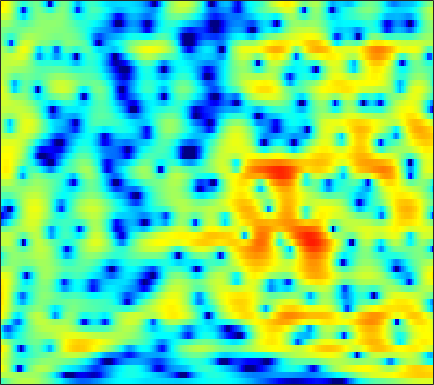

Data behind this chart, as committed beside it:
-3.0145, -2.2587, -1.3575, -0.56585, -0.044531, 0.55, 1.0535, 1.3722, 1.7037, 1.9467, 2.1044, 2.1673, 2.1811, 2.1213, 2.0171, 1.815, 1.5439, 1.3033, 0.90831, 0.4473, -0.080151, -0.52422, -1.1798, -1.8893
2.2, 2.147, 2.04, 1.903, 1.782, 1.604, 1.431, 1.316, 1.202, 1.143, 1.134, 1.154, 1.198, 1.236, 1.238, 1.185, 1.048, 0.8733, 0.5292, 0.04585, -0.5928, -1.183, -2.138, -3.301
4.952, 4.24, 3.086, 1.631, 0.2777, -1.998, -5.24, -8.789, -17.38, -16.4, -8.81, -5.723, -2.982, -1.156, -0.152, 0.8423, 1.503, 1.824, 2.051, 2.071, 1.899, 1.65, 1.169, 0.5279
3.854, 3.223, 2.286, 1.256, 0.4366, -0.6477, -1.645, -2.271, -2.859, -3.092, -2.991, -2.742, -2.272, -1.758, -1.364, -0.8702, -0.4462, -0.1872, 0.1126, 0.328, 0.4677, 0.5271, 0.5306, 0.4794
4.538, 3.843, 2.799, 1.649, 0.7084, -0.5893, -1.891, -2.809, -3.824, -4.455, -4.64, -4.489, -4.018, -3.421, -2.946, -2.375, -1.917, -1.642, -1.367, -1.17, -0.9791, -0.8246, -0.5901, -0.2779
6.098, 5.261, 3.982, 2.472, 1.143, -0.9625, -3.679, -6.358, -11.51, -18.51, -13.41, -9.408, -6.069, -3.999, -2.949, -2.039, -1.62, -1.624, -2.081, -3.091, -4.721, -6.367, -8.479, -8.035
3.046, 2.224, 1.171, 0.157, -0.5419, -1.407, -2.163, -2.619, -3.037, -3.137, -2.919, -2.587, -2.017, -1.46, -1.107, -0.7801, -0.6509, -0.6985, -0.9722, -1.518, -2.243, -2.813, -3.296, -3.041
-3.571, -5.294, -7.362, -8.413, -8.316, -7.408, -6.266, -5.438, -4.443, -3.586, -2.803, -2.259, -1.578, -0.9455, -0.5135, -0.03572, 0.3301, 0.5487, 0.7749, 0.9358, 1.071, 1.191, 1.354, 1.589
-5.563, -8.109, -11.47, -12.76, -11.83, -10.01, -8.416, -7.421, -6.19, -4.998, -3.844, -3.011, -1.97, -1.018, -0.387, 0.3571, 0.9651, 1.324, 1.695, 1.959, 2.138, 2.237, 2.343, 2.423
1.103, -0.1226, -1.836, -3.585, -4.944, -6.979, -9.384, -11.15, -11.76, -9.381, -6.368, -4.421, -2.286, -0.6687, 0.2777, 1.238, 1.928, 2.274, 2.514, 2.55, 2.397, 2.179, 1.815, 1.442
5.403, 4.406, 2.921, 1.239, -0.1549, -2.18, -4.287, -5.559, -6.203, -5.241, -3.58, -2.353, -0.8448, 0.4005, 1.149, 1.872, 2.306, 2.444, 2.333, 1.886, 0.9995, -0.007843, -1.896, -4.612
5.884, 5.113, 3.974, 2.719, 1.753, 0.487, -0.6456, -1.399, -2.144, -2.506, -2.465, -2.217, -1.72, -1.123, -0.6547, -0.09753, 0.2747, 0.4083, 0.3523, 0.005861, -0.6527, -1.386, -2.697, -4.25
6.181, 5.44, 4.285, 2.928, 1.772, 0.02443, -1.977, -3.633, -5.984, -8.009, -8.59, -7.792, -5.983, -4.215, -3.096, -1.898, -1.011, -0.5311, -0.1239, 0.01407, -0.04121, -0.1807, -0.4651, -0.8216
6.338, 5.651, 4.553, 3.215, 2.024, 0.1468, -2.104, -4.094, -7.293, -10.69, -11.56, -9.944, -7.262, -5.012, -3.668, -2.283, -1.244, -0.6684, -0.1106, 0.2148, 0.3213, 0.2804, 0.09087, -0.2363
6.001, 5.493, 4.651, 3.63, 2.762, 1.472, 0.1053, -0.9282, -2.202, -3.231, -3.842, -3.979, -3.787, -3.302, -2.796, -2.042, -1.323, -0.8464, -0.3613, -0.06404, -0.002604, -0.1251, -0.5198, -1.18
5.706, 5.378, 4.779, 4.001, 3.3, 2.207, 0.9198, -0.1583, -1.715, -3.373, -4.972, -5.863, -6.23, -5.524, -4.584, -3.172, -1.888, -1.085, -0.2802, 0.2205, 0.4152, 0.3499, -0.02694, -0.775
4.363, 4.243, 3.936, 3.433, 2.909, 2.004, 0.7968, -0.3533, -2.315, -4.986, -9.008, -13.76, -18.47, -11.07, -7.405, -4.232, -2.113, -0.9772, 0.1265, 0.8115, 1.171, 1.252, 1.108, 0.7094
1.099, 1.331, 1.523, 1.531, 1.406, 1.072, 0.5497, 0.0222, -0.8148, -1.711, -2.557, -3.019, -3.179, -2.797, -2.263, -1.385, -0.5204, 0.04493, 0.6454, 1.058, 1.276, 1.304, 1.21, 0.9535
-2.804, -1.874, -0.9072, -0.2238, 0.1187, 0.3636, 0.4247, 0.387, 0.2536, 0.09101, -0.0256, -0.06529, -0.0226, 0.1501, 0.3386, 0.6357, 0.9358, 1.139, 1.334, 1.424, 1.384, 1.261, 0.9849, 0.5762
-4.541, -2.986, -1.517, -0.5348, -0.03576, 0.3461, 0.4936, 0.5137, 0.4697, 0.3937, 0.4058, 0.4885, 0.6729, 0.9435, 1.186, 1.499, 1.765, 1.912, 2.006, 1.954, 1.76, 1.512, 1.007, 0.3271
-1.083, -0.3159, 0.4678, 0.9315, 1.044, 0.933, 0.5191, 0.02006, -0.7849, -1.546, -1.953, -1.825, -1.114, -0.1379, 0.6038, 1.444, 2.05, 2.333, 2.49, 2.418, 2.13, 1.792, 1.185, 0.3965
2.289, 2.518, 2.691, 2.63, 2.374, 1.734, 0.6023, -0.7149, -3.374, -8.063, -20.33, -15.17, -6.355, -2.283, -0.411, 1.202, 2.102, 2.404, 2.428, 2.079, 1.415, 0.801, -0.02809, -0.8023
2.429, 2.503, 2.543, 2.479, 2.365, 2.015, 1.438, 0.8546, -0.1349, -1.063, -1.603, -1.433, -0.5387, 0.5829, 1.326, 2, 2.223, 2.078, 1.4, 0.1538, -1.758, -3.667, -6.748, -9.01
-1.218, -1.125, -0.8236, -0.383, -0.02878, 0.4069, 0.7892, 1.045, 1.335, 1.607, 1.915, 2.156, 2.507, 2.805, 2.938, 2.927, 2.634, 2.188, 1.216, -0.2628, -2.313, -4.325, -7.482, -9.665
-10.91, -9.857, -7.864, -6.018, -4.818, -3.326, -1.978, -1.057, 0.09215, 1.066, 1.919, 2.446, 2.986, 3.354, 3.496, 3.487, 3.244, 2.892, 2.236, 1.345, 0.3176, -0.5242, -1.577, -2.396
-16.88, -15.32, -13.34, -11.84, -10.59, -8.447, -5.964, -4.157, -2.014, -0.211, 1.211, 2.076, 2.959, 3.555, 3.835, 3.993, 3.91, 3.695, 3.224, 2.564, 1.719, 1.018, -0.02849, -1.134
-9.209, -10.82, -13.85, -20.28, -31.95, -15.46, -8.994, -5.862, -2.794, -0.5387, 1.175, 2.162, 3.179, 3.88, 4.22, 4.448, 4.433, 4.276, 3.85, 3.202, 2.305, 1.474, 0.1139, -1.608
-4.578, -5.297, -6.164, -6.65, -6.53, -5.618, -4.113, -2.858, -1.258, 0.1673, 1.351, 2.084, 2.851, 3.409, 3.684, 3.866, 3.845, 3.697, 3.324, 2.732, 1.928, 1.153, -0.1045, -1.681
-1.894, -1.99, -2.047, -2.004, -1.867, -1.527, -1.048, -0.6186, -0.01531, 0.6008, 1.161, 1.554, 1.987, 2.316, 2.486, 2.601, 2.577, 2.455, 2.169, 1.727, 1.135, 0.5831, -0.2579, -1.216
-0.2253, -0.03949, 0.1307, 0.2382, 0.283, 0.3089, 0.3181, 0.3341, 0.3843, 0.4761, 0.6332, 0.7863, 1.028, 1.253, 1.399, 1.528, 1.559, 1.505, 1.321, 1.025, 0.6087, 0.249, -0.3196, -0.9397
1.626, 1.969, 2.196, 2.183, 2.015, 1.586, 0.9706, 0.4164, -0.3215, -0.8983, -1.095, -0.995, -0.5838, -0.05302, 0.3102, 0.6664, 0.8473, 0.8779, 0.7701, 0.5303, 0.1925, -0.09383, -0.5232, -0.9782
3.853, 4.328, 4.591, 4.412, 3.98, 2.966, 1.357, -0.3584, -3.52, -7.674, -9.455, -7.167, -4.035, -1.968, -1.001, -0.2609, -0.001489, -0.05051, -0.3314, -0.8138, -1.366, -1.809, -2.268, -2.567
4.877, 5.417, 5.719, 5.564, 5.144, 4.139, 2.585, 1.016, -1.578, -4.329, -5.526, -4.989, -3.593, -2.613, -2.277, -2.275, -2.724, -3.321, -4.379, -5.751, -7.345, -8.728, -10.28, -10.62
4.703, 5.117, 5.392, 5.35, 5.108, 4.527, 3.669, 2.9, 1.752, 0.5995, -0.4606, -1.174, -2.11, -3.182, -4.15, -5.748, -7.64, -9.226, -11.35, -13.39, -15.65, -17.96, -22.91, -25.91
4.548, 4.847, 5.076, 5.095, 4.973, 4.64, 4.115, 3.611, 2.783, 1.814, 0.6555, -0.3279, -1.896, -3.809, -5.582, -8.585, -12.62, -16.81, -24.85, -24.85, -20.77, -19.02, -17.89, -16.9
4.12, 4.406, 4.639, 4.716, 4.678, 4.496, 4.176, 3.827, 3.231, 2.45, 1.473, 0.5786, -0.8627, -2.622, -4.183, -6.633, -9.504, -11.79, -14.42, -15.58, -15.5, -15.32, -15.21, -15.39
3.32, 3.555, 3.735, 3.816, 3.829, 3.797, 3.707, 3.587, 3.342, 2.945, 2.382, 1.827, 0.9126, -0.2208, -1.188, -2.622, -4.161, -5.304, -6.763, -8.107, -9.32, -10.27, -11.64, -13.41
2.34, 2.2, 1.918, 1.672, 1.61, 1.773, 2.144, 2.486, 2.879, 3.131, 3.164, 3.041, 2.686, 2.112, 1.549, 0.6681, -0.3468, -1.17, -2.331, -3.553, -4.851, -5.845, -7.262, -8.788
1.229, 0.09359, -2.02, -4.573, -5.729, -4.422, -1.723, 0.02659, 1.783, 2.963, 3.669, 3.944, 4.015, 3.81, 3.493, 2.886, 2.103, 1.412, 0.3879, -0.721, -1.901, -2.787, -4.001, -5.158
1.174, -0.1554, -2.634, -5.894, -7.579, -5.73, -2.418, -0.4226, 1.527, 2.824, 3.631, 3.979, 4.137, 4.008, 3.746, 3.183, 2.418, 1.707, 0.6149, -0.6175, -1.967, -2.996, -4.326, -5.481
2.162, 1.733, 1.137, 0.6646, 0.5271, 0.7042, 1.212, 1.704, 2.331, 2.829, 3.146, 3.24, 3.18, 2.894, 2.541, 1.879, 0.9926, 0.1727, -1.141, -2.763, -4.735, -6.474, -9.047, -11.46
2.674, 2.679, 2.618, 2.55, 2.508, 2.489, 2.528, 2.568, 2.62, 2.629, 2.539, 2.39, 2.074, 1.603, 1.142, 0.3998, -0.5219, -1.323, -2.594, -4.19, -6.208, -8.188, -11.78, -17.04
2.976, 3.098, 3.101, 2.98, 2.842, 2.643, 2.455, 2.323, 2.166, 1.98, 1.712, 1.435, 0.9283, 0.2773, -0.298, -1.137, -1.975, -2.564, -3.291, -3.975, -4.669, -5.227, -5.938, -6.408
3.59, 3.505, 3.129, 2.504, 1.957, 1.258, 0.7444, 0.5685, 0.5385, 0.5808, 0.5171, 0.3008, -0.3057, -1.313, -2.334, -3.967, -5.477, -6.096, -5.82, -4.745, -3.637, -2.907, -2.131, -1.511
4.014, 3.498, 2.337, 0.5461, -1.294, -4.391, -6.923, -6.535, -4.204, -2.235, -1.136, -0.857, -1.151, -2.284, -3.787, -7.107, -13.64, -23.6, -11.92, -6.264, -3.086, -1.47, 0.09581, 1.204
3.28, 2.65, 1.366, -0.5293, -2.462, -5.768, -8.561, -8.035, -5.358, -3.171, -1.867, -1.371, -1.242, -1.634, -2.184, -3.109, -3.892, -4.093, -3.616, -2.509, -1.255, -0.3771, 0.6292, 1.445
2.567, 2.216, 1.584, 0.7905, 0.1501, -0.6383, -1.164, -1.311, -1.219, -0.9566, -0.7046, -0.6012, -0.6182, -0.7783, -0.975, -1.251, -1.474, -1.539, -1.463, -1.221, -0.8644, -0.5554, -0.1487, 0.2237
2.301, 2.238, 2.083, 1.867, 1.686, 1.453, 1.252, 1.125, 0.9875, 0.8576, 0.6933, 0.5238, 0.2247, -0.151, -0.4704, -0.9025, -1.291, -1.516, -1.712, -1.801, -1.775, -1.715, -1.601, -1.501
2.041, 2.241, 2.422, 2.515, 2.553, 2.578, 2.584, 2.563, 2.493, 2.329, 2.028, 1.689, 1.078, 0.2633, -0.4547, -1.509, -2.519, -3.134, -3.636, -3.75, -3.639, -3.569, -3.561, -3.672
1.642, 2.067, 2.36, 2.491, 2.577, 2.76, 3.044, 3.29, 3.567, 3.681, 3.525, 3.19, 2.379, 1.062, -0.3287, -2.884, -6.397, -9.341, -10.35, -7.878, -5.925, -5.242, -5.235, -6.147
1.418, 1.329, 0.6128, -0.5075, -1.21, -1.09, 0.2991, 1.595, 3.072, 4.069, 4.548, 4.562, 4.1, 3.059, 1.837, -0.4434, -3.514, -5.866, -6.79, -5.116, -3.616, -3.126, -3.463, -5.054
0.09286, -0.8215, -2.955, -6.857, -12.16, -13.71, -5.944, -2.648, 0.142, 1.849, 2.839, 3.217, 3.329, 3.065, 2.663, 1.948, 1.168, 0.6583, 0.2063, -0.01519, -0.1448, -0.2892, -0.625, -1.15
-0.5161, -1.039, -1.895, -2.779, -3.223, -3.23, -2.557, -1.798, -0.7681, 0.1152, 0.7696, 1.113, 1.392, 1.492, 1.481, 1.368, 1.2, 1.06, 0.8837, 0.7233, 0.5638, 0.4298, 0.2437, 0.06192
-0.05181, -0.1667, -0.3976, -0.6637, -0.8389, -0.9871, -1.019, -0.9763, -0.8504, -0.6731, -0.4587, -0.2848, -0.0543, 0.164, 0.3097, 0.4703, 0.5867, 0.6418, 0.6688, 0.6622, 0.6273, 0.5888, 0.5201, 0.4481
1.112, 1.167, 1.068, 0.8112, 0.5249, 0.04836, -0.4991, -0.9341, -1.475, -1.89, -2.067, -2.011, -1.706, -1.232, -0.8486, -0.3621, 0.03122, 0.2525, 0.4503, 0.5496, 0.5834, 0.5879, 0.5765, 0.555
3.112, 3.155, 2.959, 2.485, 1.945, 0.9629, -0.3429, -1.551, -3.459, -5.479, -6.77, -6.582, -5.107, -3.364, -2.235, -1.087, -0.3221, 0.03154, 0.265, 0.2788, 0.1605, 0.0431, -0.05812, -0.04424
5.099, 5.026, 4.664, 3.985, 3.262, 1.972, 0.2215, -1.49, -4.607, -9.432, -16.75, -13.98, -7.831, -4.33, -2.645, -1.201, -0.4321, -0.2296, -0.4086, -1.046, -2.06, -2.932, -3.792, -3.712
5.557, 5.352, 4.847, 4.081, 3.345, 2.177, 0.8202, -0.2753, -1.744, -2.989, -3.676, -3.662, -3.041, -2.116, -1.469, -0.8377, -0.6013, -0.7408, -1.449, -2.909, -5.499, -8.756, -18.58, -17.05
